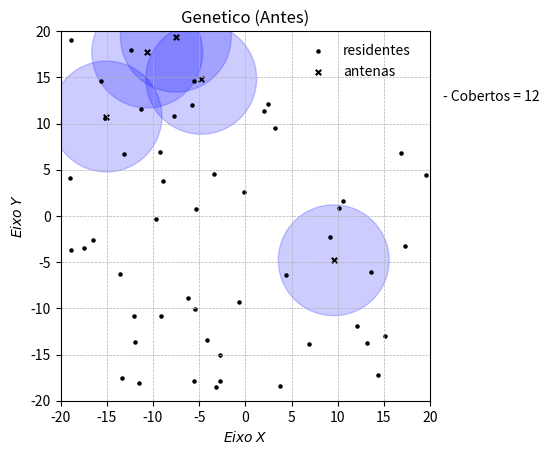
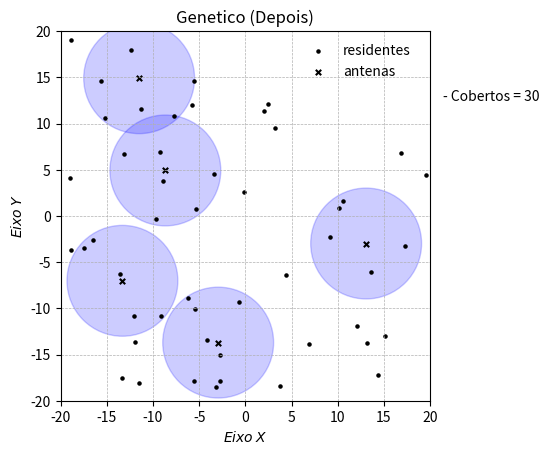
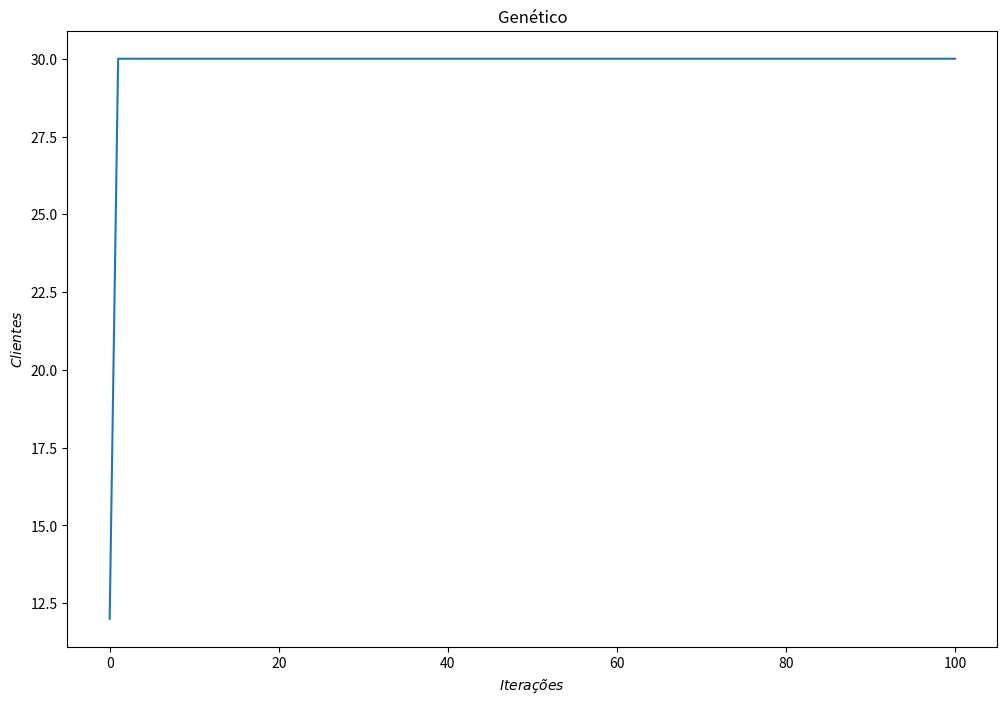

The matplotlib source for these figures, in order:
from math import sqrt
from copy import deepcopy
import time
from random import uniform, randint, random, shuffle
import matplotlib.pyplot as plt
from matplotlib.collections import PatchCollection

class State:
    def __init__(self, antenas, residentes):
        self.raio = 6
        self.antenas = antenas
        self.residentes = residentes
        self.f = objetivo( self.raio ,antenas, residentes)
  
def foiAnalisado(residencia, analisado):
    for cliente in analisado:

        if(residencia == cliente):
            return True
    return False

def objetivo(raio, antenas, residentes):
    vet_analisados = []
    for antena in antenas:
        for residente in residentes: 

            if not foiAnalisado(residente, vet_analisados):
                #os pontos A(xA, yA) e B (xB, Yb)
                #dAB² = (xB – xA)² + (yB – yA)²
                d = sqrt(pow((residente[0] - antena[0]), 2) + pow((residente[1] - antena[1]), 2))
                if (d <= raio):
                    vet_analisados.append(residente)
    return len(vet_analisados)

def residentesInicial(tamPopulacao, limite):
    n_Residentes = tamPopulacao/2
    vet_residentes = [] 
    for m in range(int(n_Residentes)):

        p = (uniform(-limite, limite), uniform(-limite, limite))
        vet_residentes.append(p)
    return vet_residentes

def estadoInicial(numAntena, limite, residentes):
    vet_antenas = []  
    for n in range(numAntena):

        p = (uniform(-limite, limite), uniform(-limite, limite))
        vet_antenas.append(p)

    return State( vet_antenas, residentes)


def showState(s, limite, titulo):
    print('>>>>>', titulo, '<<<<<')
    print('Pessoas conectadas = ', s.f)
    patches = []

    for antena in s.antenas:
        patches.append(plt.Circle(antena, s.raio))

    fig, ax = plt.subplots()
    ax.cla()
    ax.set_xlim((-limite, limite))
    ax.set_ylim((-limite, limite))
    ax.set_aspect('equal')

    p = PatchCollection(patches, color='b', alpha=0.2)
    ax.add_collection(p)

    plt.scatter(*zip(*s.residentes), c='black', s=5)
    plt.scatter(*zip(*s.antenas), c='k', marker='x', s=15)
    plt.grid(linestyle='--', linewidth=0.5)
    plt.title(titulo)
    plt.xlabel('$Eixo$ $X$')
    plt.ylabel('$Eixo$ $Y$')
    plt.legend(['residentes', 'antenas'],
               bbox_to_anchor=(0.982, 1), frameon=False)
    plt.text(21.4, 12.5, '- Cobertos = ' + str(s.f))
    fig.savefig(titulo+'.png')
    plt.show()
    
def sucessor(s):
    lista = deepcopy(s.antenas)
    k = randint(0, (len(lista)-1))
    (x, y) = lista[k]

    a = uniform(-20, 20)
    b = uniform(-20,20)
    lista[k] = (a, b)

    return State( lista, s.residentes)

def escolher(set):

    x = set[randint(0, len(set) - 1)]
    y = set[randint(0, len(set) - 1)]

    if(x.f > y.f):
        return x
    return y

#para 6 antenas demorou 1h e não encotrou resultado
def cruzamento2(x,y):

    antena1 = deepcopy(x.antenas)
    antena2 = deepcopy(y.antenas)
    proxima_antena=[]
    shuffle(antena1)
    shuffle(antena2)
    for i in range(len(x.antenas)):

        
        proxima_antena.append(antena1[i])
        proxima_antena.append(antena2[i])
    
    shuffle(proxima_antena)

    return State( proxima_antena, x.residentes)

def cruzamento(x, y): 
    antena1 = deepcopy(x.antenas)
    antena2 = deepcopy(y.antenas)
    proxima_antena = []
    #quadro de punnet x[i] + x[i+1]
                    # y[i] + y[i+1]
    for i in range(len(x.antenas)):

        if ((randint(0, 1) % 2 == 0)):
            proxima_antena.append(antena1[i])
        else:
            proxima_antena.append(antena2[i])

    return State( proxima_antena, x.residentes)


def mutacao(s):
    #valor adaptativo compara a capacidade que os portadores de uma mutação têm de transmiti-la 
    # à geração seguinte, com a capacidade que os não-portadores dessa mutação têm em transmitir 
    # o alelo mais antigo
    estadoAtual = s
    valor_adaptativo = 0.375
    #vizinhança
    for i in range( len(s.residentes) * int(1/5)):

        if (uniform(0.0, 1.0) > valor_adaptativo):
            estadoMutação = sucessor(s)
        if(estadoMutação.f > estadoAtual.f):
            estadoAtual = estadoMutação

        ##possivel implementação é verificar se alguma antenna bate com a outra 
    return estadoAtual

tamanho_Populacao = 100 # MUDAR AQUI
numero_Geracoes = 2 * tamanho_Populacao
numero_Antenas = 5
limite = 1/5 * tamanho_Populacao
residentes = [(-3.201778581003765, -18.500944995695594), (19.545648904154724, 4.433240093881491), 
            (-15.62738671946887, 14.55347110349846), (17.25740126659513, -3.2566836563722923), 
            (-9.245288224107494, 6.910428788684399), (-11.976599913896827, -13.623761522380708), 
            (-9.157584311139164, -10.872430028439553), (-0.6879204464676327, -9.319378890778257), 
            (-18.839851092236888, 19.037774925213036), (-8.873576992283812, 3.738727140095179), 
            (6.851896617319429, -13.88040073259667), (13.62463246958766, -6.025183237796497), 
            (13.134229752272965, -13.774517222962643), (10.580141837953555, 1.6640240658373706), 
            (-5.534844671123192, 14.589113481147749), (12.095208642782517, -11.890420180842547), 
            (-18.96512820107675, 4.134693017038472), (-3.406757413566261, 4.492205096518131),
            (9.17116859960742, -2.2677633221882516), (2.022725168815228, 11.358187178859819), 
            (-12.404404598894798, 17.942195056983323), (-5.396144321155836, -10.072078655191694), 
            (16.891265444585372, 6.840042704981197), (2.431582715917898, 12.072827451149173), 
            (-17.439566615760008, -3.467633426755686), (-5.369732504466915, 0.7442045389460645), 
            (-11.537069000224026, -18.131318762044316), (-13.55569963495828, -6.27504185353108), 
            (-2.755497931327433, -15.043836738684163), (-2.766863145928049, -17.88105319808441), 
            (-12.01602400972873, -10.85445791160662), (4.407618317602822, -6.416444313778369), 
            (-9.715939569078538, -0.3494474542380921), (3.7084530486853673, -18.392321124128706), 
            (10.175926747635849, 0.8627304208050823), (-16.4752039197829, -2.648627276042596), 
            (-15.22891325744698, 10.575604890261317), (-13.15085139222373, 6.716730727484315), 
            (-7.701826304684651, 10.800387180140358), (-13.330844589523604, -17.54663893780668), 
            (15.15980378375771, -13.005939500591715), (-11.273279312825096, 11.572783035023882), 
            (3.2592237455596127, 9.532663691971916), (-0.1600711958458234, 2.581809733832582), 
            (14.308852453043528, -17.25590275991462), (-5.730672930243417, 12.049760659043102), 
            (-5.51312626626672, -17.87561343718288), (-18.884891503508598, -3.638895943425169), 
            (-4.17551479818178, -13.426772512881922), (-6.155354098120785, -8.864917631377693)]
#residentes = residentesInicial(tamanho_Populacao, limite)
geracao_Atual = []
for i in range(tamanho_Populacao):
    geracao_Atual.append(estadoInicial(numero_Antenas, limite, residentes))

melhor = geracao_Atual[0]
w=[]
showState(melhor, limite, "Genetico (Antes)")
w.append(melhor.f)

start = time.time()

for i in range(numero_Geracoes):
    proxima_gen = []

    for j in range(tamanho_Populacao):

        x = escolher(geracao_Atual)
        y = escolher(geracao_Atual)
        filho = cruzamento(x, y)
        filho = mutacao(filho)
        proxima_gen.append(filho)

    geracao_Atual = proxima_gen

melhor = geracao_Atual[0]
for s in geracao_Atual:
    w.append(melhor.f)
    if(s.f > melhor.f):
        melhor = s

end = time.time()

showState(melhor, limite, "Genetico (Depois)")
print(end - start)

plt.figure(figsize=(12, 8))
plt.title('Genético')
plt.xlabel('$Iterações$')
plt.ylabel('$Clientes$')
plt.plot(w)
plt.show()

